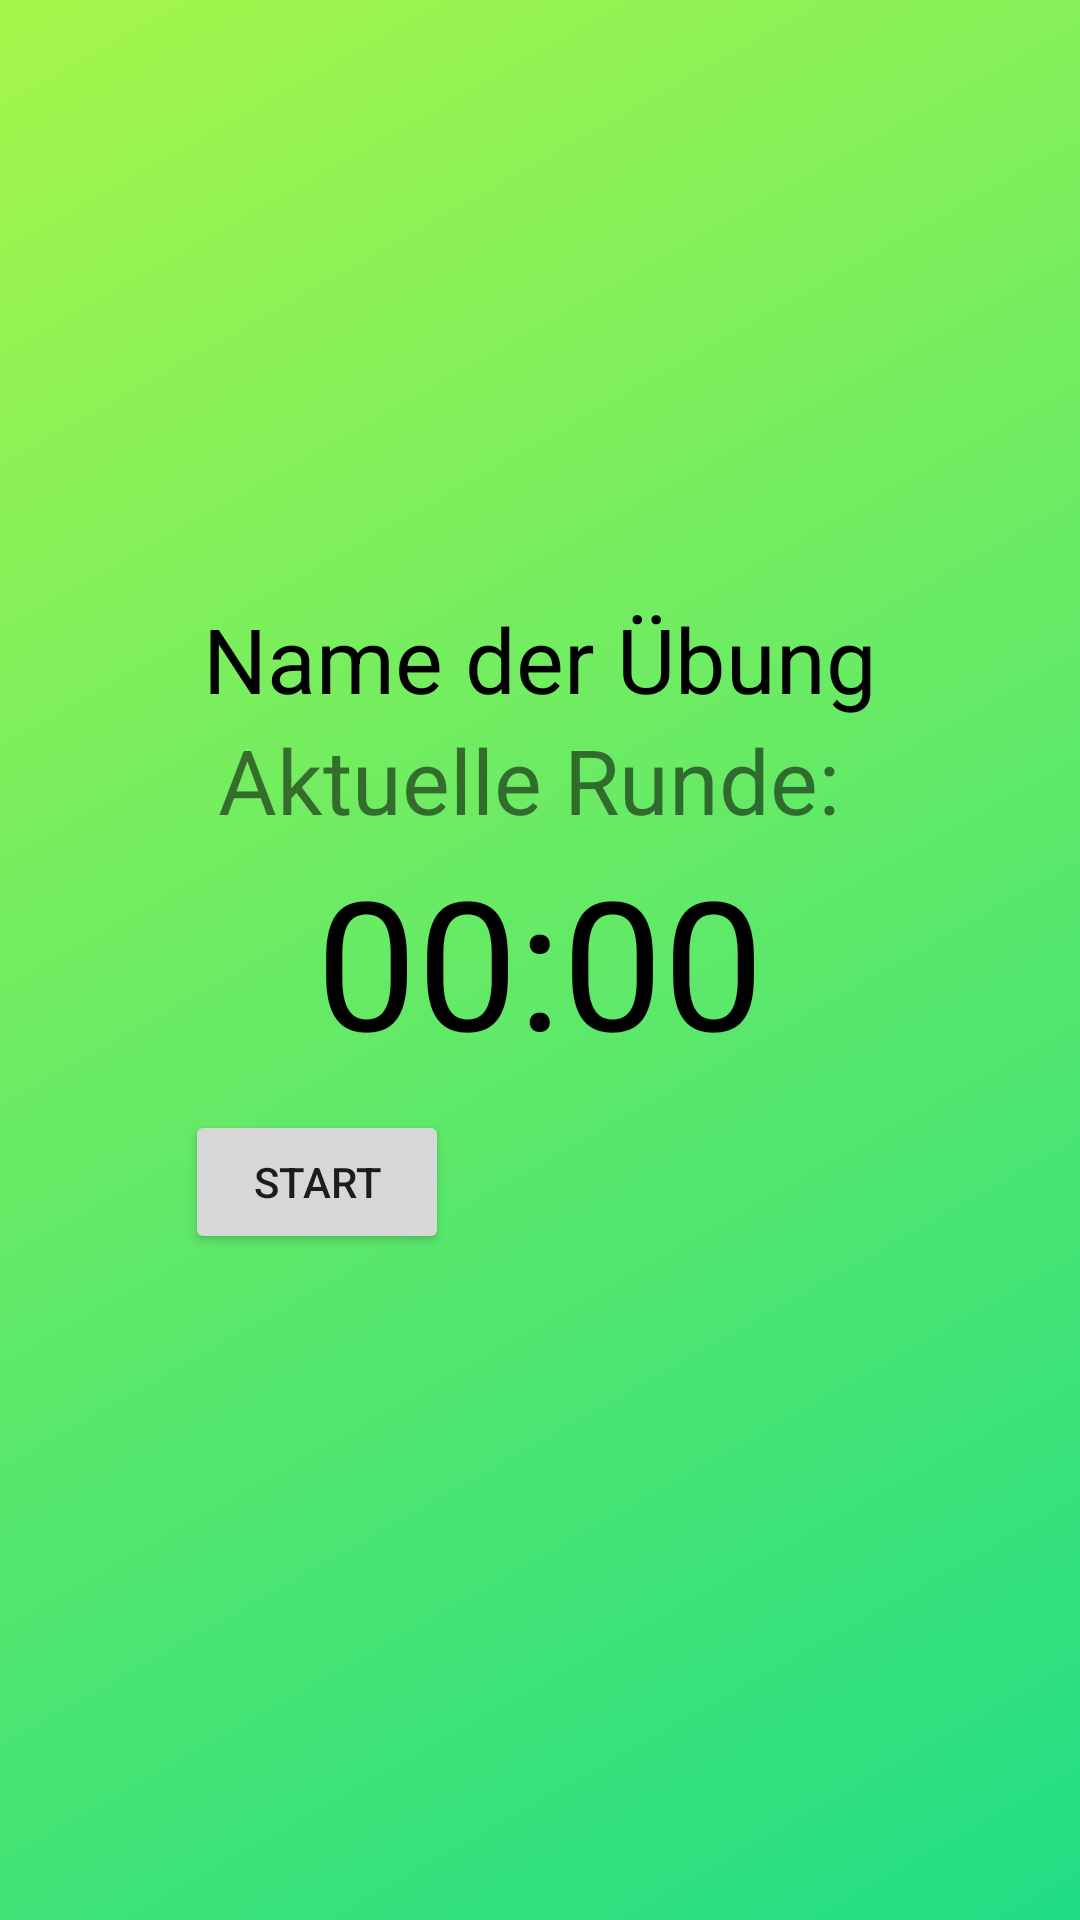

Android layout source for this screen:
<!-- AndroidManifest.xml: application theme Theme.Intervall_TimerFrontend -->
<!-- res/layout/activity_exercise_detail.xml -->
<?xml version="1.0" encoding="utf-8"?>
<RelativeLayout xmlns:android="http://schemas.android.com/apk/res/android"
    xmlns:app="http://schemas.android.com/apk/res-auto"
    xmlns:tools="http://schemas.android.com/tools"
    android:id="@+id/timer_layout"
    android:layout_width="match_parent"
    android:layout_height="match_parent"
    tools:context=".ExerciseDetailsActivity"
    android:orientation="vertical"
    android:background="@drawable/gradient_background_green">

    <TextView
        android:id="@+id/textViewName"
        android:layout_width="wrap_content"
        android:layout_height="wrap_content"
        android:text="Name der Übung"
        android:textSize="30sp"
        android:textColor="@color/black"
        android:layout_centerHorizontal="true"
        android:layout_above="@+id/textViewRepCount">
    </TextView>

    <TextView
        android:id="@+id/textViewRepCount"
        android:layout_width="wrap_content"
        android:layout_height="wrap_content"
        android:text="Aktuelle Runde: "
        android:textSize="30sp"
        android:layout_centerHorizontal="true"
        android:layout_above="@+id/textViewCountDown"
        ></TextView>

    <TextView
        android:id="@+id/textViewCountDown"
        android:layout_width="wrap_content"
        android:layout_height="wrap_content"
        android:text="00:00"
        android:textSize="60sp"
        android:textColor="@color/black"
        android:layout_centerHorizontal="true"
        android:layout_centerVertical="true">
    </TextView>

    <LinearLayout
        android:layout_width="wrap_content"
        android:layout_height="wrap_content"
        android:layout_below="@+id/textViewCountDown"
        android:layout_centerHorizontal="true">
    <Button
        android:id="@+id/button_start_pause"
        android:layout_width="wrap_content"
        android:layout_height="wrap_content"
        android:text="start"
        android:layout_margin="10dp"
        android:layout_centerHorizontal="true"/>

    <Button
        android:id="@+id/button_reset"
        android:layout_width="wrap_content"
        android:layout_height="wrap_content"
        android:text="Zurücksetzen"
        android:layout_alignLeft="@+id/button_start_pause"
        android:layout_centerHorizontal="true"
        android:layout_margin="10dp"
        android:visibility="invisible"
        tools:visibility="visible"
        />
    </LinearLayout>

</RelativeLayout>
<!-- resources referenced by this layout -->
<resources>
  <color name="black">#FF000000</color>
  <!-- drawable gradient_background_green (drawable) -->
  <?xml version="1.0" encoding="utf-8"?>
  <shape xmlns:android="http://schemas.android.com/apk/res/android">
      <gradient
          android:type="linear"
          android:angle="135"
          android:startColor="#20DD85"
          android:endColor="#A6F64A"/>
  </shape>
  <style name="Theme.Intervall_TimerFrontend" parent="Theme.MaterialComponents.DayNight.DarkActionBar">
          
          <item name="colorPrimary">@color/mainColor</item>
          <item name="colorPrimaryVariant">@color/purple_200</item>
          <item name="colorOnPrimary">@color/white</item>
          
          <item name="colorSecondary">@color/teal_200</item>
          <item name="colorSecondaryVariant">@color/teal_700</item>
          <item name="colorOnSecondary">@color/black</item>
          
          <item name="android:statusBarColor">?attr/colorPrimary</item>
          
      </style>
  <color name="mainColor">#4CAF50</color>
  <color name="purple_200">#FFBB86FC</color>
  <color name="white">#FFFFFFFF</color>
  <color name="teal_200">#FF03DAC5</color>
  <color name="teal_700">#FF018786</color>
</resources>
